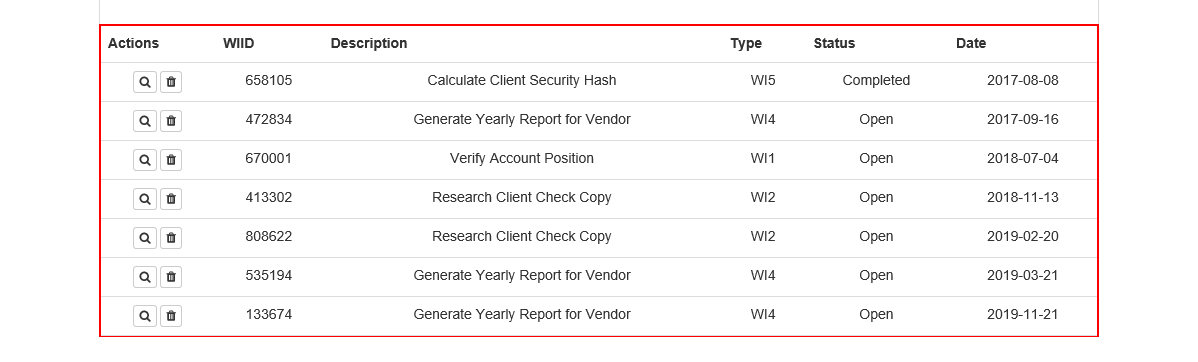
Task: Advanced UiPath training - Assignment 3 - Generate Yearly Report - Dispatcher
Workflow: Process

Step 1: get-text from the table
